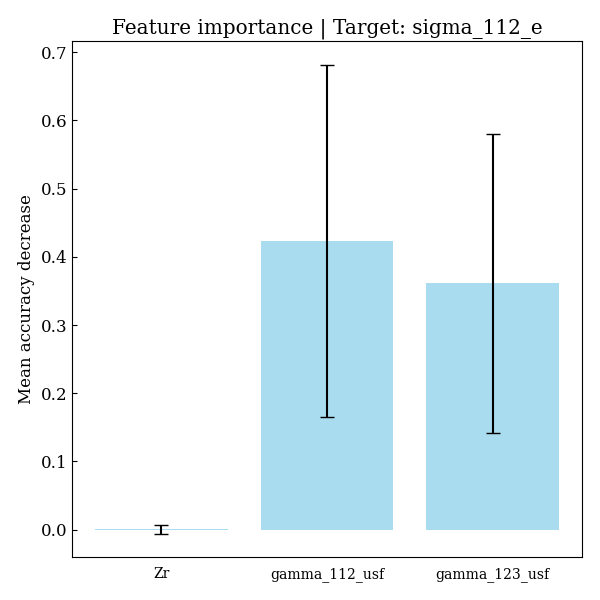

The table this chart was drawn from, first rows:
feature, importances, std_dev
Zr, 0.0002856, 0.006594
gamma_112_usf, 0.4232, 0.2584
gamma_123_usf, 0.361, 0.2191
